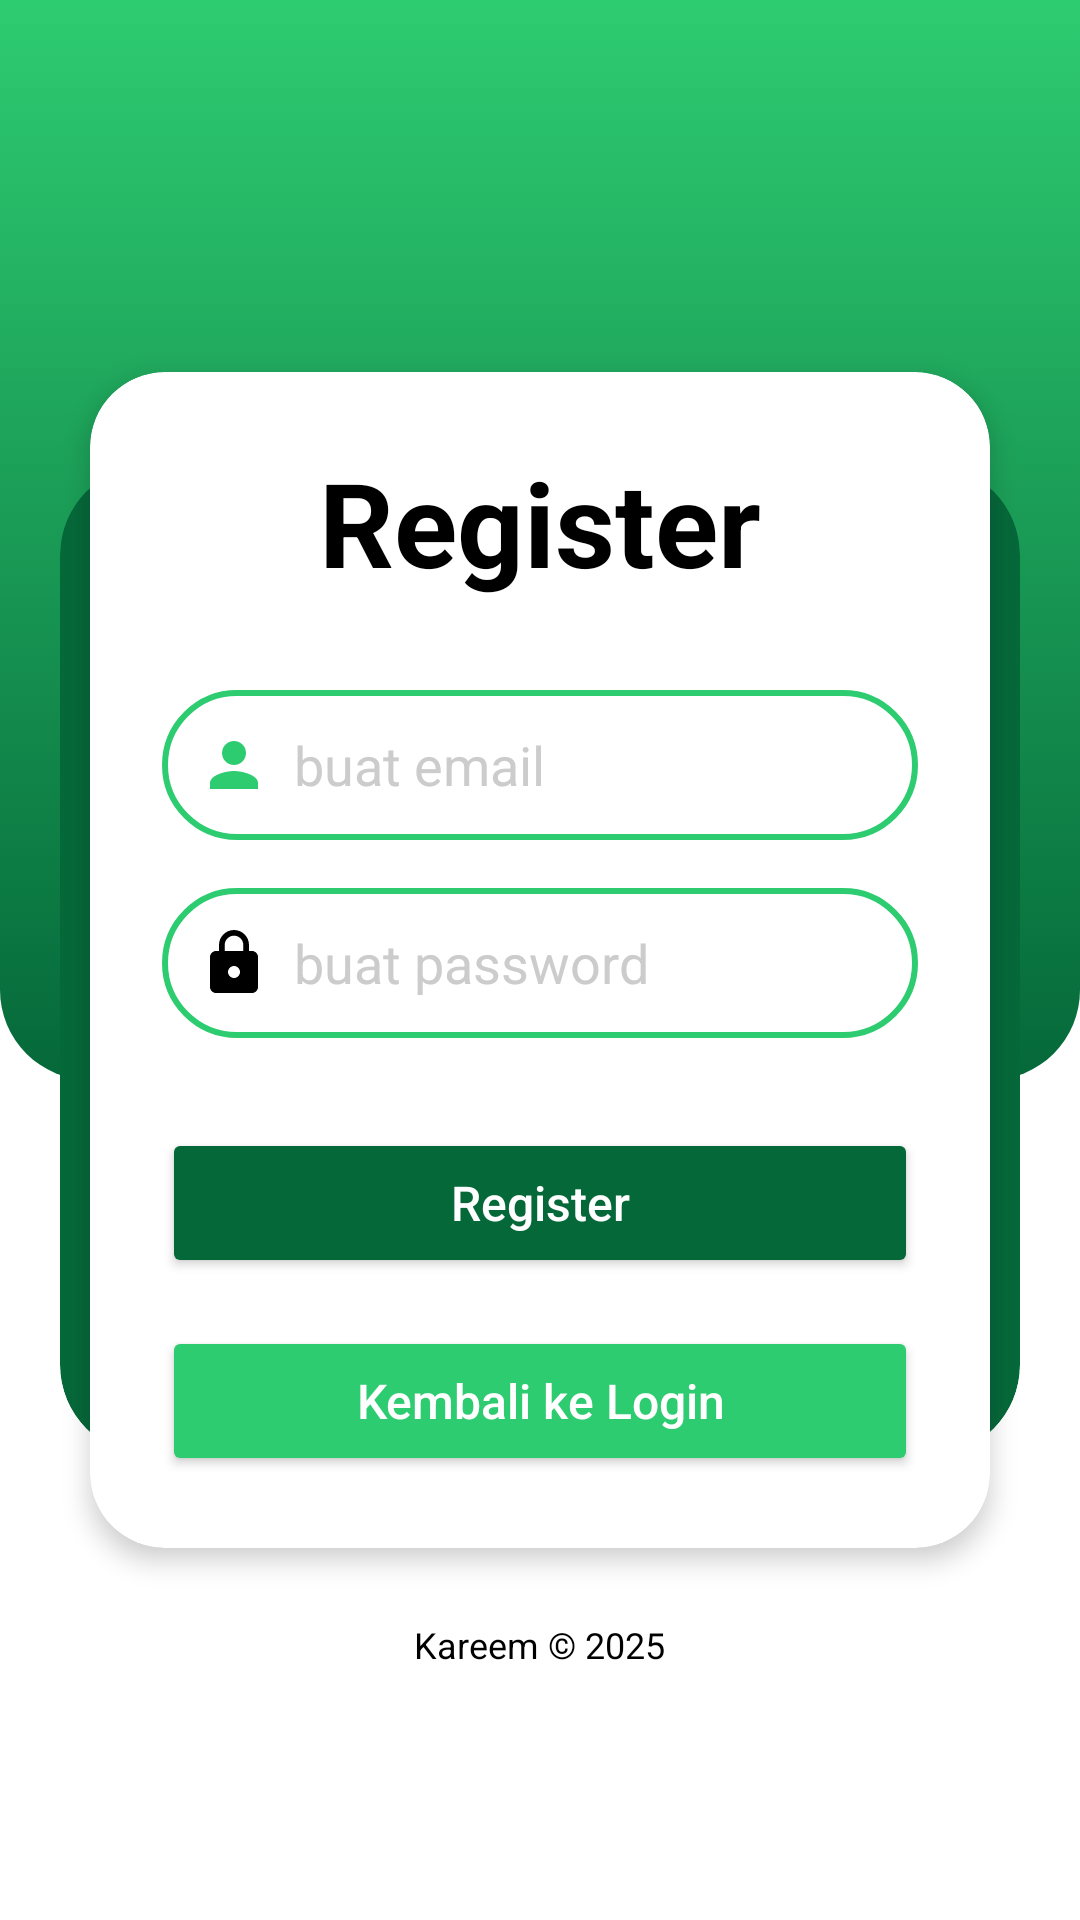

This screen was rendered from an Android layout file. Write that file and the resources it references.
<!-- AndroidManifest.xml: application theme Theme.SplashScreen -->
<!-- res/layout/fragment_register.xml -->
<?xml version="1.0" encoding="utf-8"?>
<RelativeLayout
    xmlns:android="http://schemas.android.com/apk/res/android"
    xmlns:app="http://schemas.android.com/apk/res-auto"
    xmlns:tools="http://schemas.android.com/tools"
    android:id="@+id/main"
    android:layout_width="match_parent"
    android:layout_height="match_parent"
    android:background="@android:color/white"
    tools:context=".RegisterFragment">

    
    <View
        android:id="@+id/backgroundTop"
        android:layout_width="match_parent"
        android:layout_height="360dp"
        android:background="@drawable/top_background" />

    
    <androidx.cardview.widget.CardView
        android:id="@+id/greenCardBackground"
        android:layout_width="match_parent"
        android:layout_height="wrap_content"
        android:layout_centerInParent="true"
        android:layout_marginHorizontal="20dp"
        app:cardBackgroundColor="#056839"
        app:cardCornerRadius="30dp"
        app:cardElevation="0dp">

        <View
            android:layout_width="match_parent"
            android:layout_height="330dp" />

    </androidx.cardview.widget.CardView>

    
    <androidx.cardview.widget.CardView
        android:id="@+id/whiteRegisterCard"
        android:layout_width="match_parent"
        android:layout_height="wrap_content"
        android:layout_centerInParent="true"
        android:layout_marginHorizontal="30dp"
        app:cardCornerRadius="25dp"
        app:cardElevation="5dp"
        android:background="@android:color/white">

        <LinearLayout
            android:layout_width="match_parent"
            android:layout_height="wrap_content"
            android:orientation="vertical"
            android:layout_gravity="center_horizontal"
            android:padding="24dp">

            <TextView
                android:layout_width="match_parent"
                android:layout_height="wrap_content"
                android:text="Register"
                android:id="@+id/registerText"
                android:textSize="39sp"
                android:textAlignment="center"
                android:textStyle="bold"
                android:textColor="@android:color/black" />

            <EditText
                android:layout_width="match_parent"
                android:layout_height="50dp"
                android:id="@+id/username"
                android:background="@drawable/green_rounded_edittext"
                android:drawableStart="@drawable/baseline_person_24"
                android:drawablePadding="8dp"
                android:hint="buat email"
                android:padding="12dp"
                android:textColor="@android:color/black"
                android:textColorHint="#CCCCCC"
                android:layout_marginTop="30dp"/>

            <EditText
                android:layout_width="match_parent"
                android:layout_height="50dp"
                android:id="@+id/password"
                android:background="@drawable/green_rounded_edittext"
                android:drawableStart="@drawable/baseline_lock_24"
                android:drawablePadding="8dp"
                android:hint="buat password"
                android:padding="12dp"
                android:inputType="textPassword"
                android:textColor="@android:color/black"
                android:textColorHint="#CCCCCC"
                android:layout_marginTop="16dp"/>

            <ProgressBar
                android:id="@+id/circleLoad"
                android:visibility="gone"
                android:layout_gravity="center"
                android:layout_marginTop="16dp"
                android:layout_width="wrap_content"
                android:layout_height="wrap_content"/>

            <Button
                android:layout_width="match_parent"
                android:layout_height="50dp"
                android:id="@+id/registerButton"
                android:text="Register"
                android:textSize="16sp"
                android:textAllCaps="false"
                android:textColor="@android:color/white"
                android:layout_marginTop="30dp"
                android:backgroundTint="#056839"
                app:cornerRadius="25dp"/>

            <Button
                android:layout_width="match_parent"
                android:layout_height="50dp"
                android:id="@+id/keLoginButton"
                android:text="Kembali ke Login"
                android:textSize="16sp"
                android:textAllCaps="false"
                android:textColor="@android:color/white"
                android:layout_marginTop="16dp"
                android:backgroundTint="#2ECC71"
                app:cornerRadius="25dp"/>

        </LinearLayout>

    </androidx.cardview.widget.CardView>

    <TextView
        android:layout_width="wrap_content"
        android:layout_height="wrap_content"
        android:layout_below="@+id/whiteRegisterCard"
        android:layout_centerHorizontal="true"
        android:padding="8dp"
        android:textSize="12sp"
        android:textAlignment="center"
        android:layout_marginTop="16dp"
        android:textColor="@android:color/black"
        android:text="Kareem © 2025" />

</RelativeLayout>
<!-- resources referenced by this layout -->
<resources>
  <!-- drawable baseline_lock_24 (drawable) -->
  <vector xmlns:android="http://schemas.android.com/apk/res/android" android:height="24dp" android:tint="#000000" android:viewportHeight="24" android:viewportWidth="24" android:width="24dp">
        
      <path android:fillColor="@android:color/white" android:pathData="M18,8h-1L17,6c0,-2.76 -2.24,-5 -5,-5S7,3.24 7,6v2L6,8c-1.1,0 -2,0.9 -2,2v10c0,1.1 0.9,2 2,2h12c1.1,0 2,-0.9 2,-2L20,10c0,-1.1 -0.9,-2 -2,-2zM12,17c-1.1,0 -2,-0.9 -2,-2s0.9,-2 2,-2 2,0.9 2,2 -0.9,2 -2,2zM15.1,8L8.9,8L8.9,6c0,-1.71 1.39,-3.1 3.1,-3.1 1.71,0 3.1,1.39 3.1,3.1v2z"/>
  
  </vector>
  <!-- drawable baseline_person_24 (drawable) -->
  <vector xmlns:android="http://schemas.android.com/apk/res/android" android:height="24dp" android:tint="#2ECC71" android:viewportHeight="24" android:viewportWidth="24" android:width="24dp">
        
      <path android:fillColor="@android:color/white" android:pathData="M12,12c2.21,0 4,-1.79 4,-4s-1.79,-4 -4,-4 -4,1.79 -4,4 1.79,4 4,4zM12,14c-2.67,0 -8,1.34 -8,4v2h16v-2c0,-2.66 -5.33,-4 -8,-4z"/>
      
  </vector>
  <!-- drawable green_rounded_edittext (drawable) -->
  <?xml version="1.0" encoding="utf-8"?>
  <shape xmlns:android="http://schemas.android.com/apk/res/android">
      <solid android:color="@android:color/white" />
      <stroke android:width="2dp" android:color="#2ECC71" />
      <corners android:radius="25dp" />
  </shape>
  <!-- drawable top_background (drawable) -->
  <?xml version="1.0" encoding="utf-8"?>
  <selector xmlns:android="http://schemas.android.com/apk/res/android">
  <item>
      <shape android:shape="rectangle">
          <gradient android:startColor="#2ECC71" android:endColor="#056839" android:angle="270"/>
          <corners android:bottomRightRadius="30dp" android:bottomLeftRadius="30dp"/>
      </shape>
  </item>
  </selector>
  <style name="Theme.SplashScreen" parent="Base.Theme.SplashScreen" />
  <style name="Base.Theme.SplashScreen" parent="Theme.Material3.DayNight.NoActionBar">
          <item name="android:forceDarkAllowed">false</item>
          
          
      </style>
</resources>
